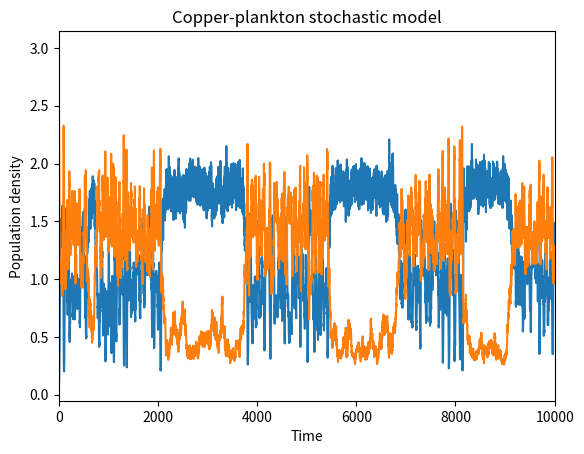
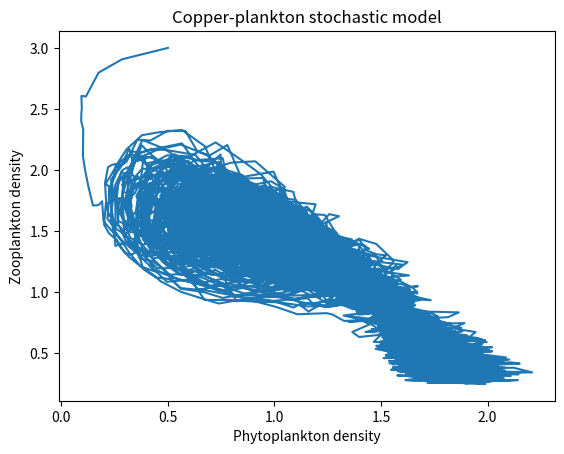

These figures' Python source, in order:
# -*- coding: utf-8 -*-
"""
Created on Tue Mar 10 23:24:02 2026

@author: sbanerj1
"""
# %reset -f  : run in the console to clear all variables

import numpy as np
import matplotlib.pyplot as plt

np.random.seed(50)


#PARAMETERS
# Population dynamics
# scaled parameter

K=2.00              #   (0.1-5) Scenedesmus carrying capacity
r=0.5               #   Scenedesmus intrinsic rate of natural increase
a=0.4               #   max intake rate of Daphnia                             %1.8
kP=0.6              #   half saturation constant of Daphnia                    %0.8
chi=0.6             #   Daphnia conversion efficiency
d=0.05              #   Daphnia natural mortality rate
F=0.1               #   Fish predation rate of X
kZ=0.5
i=0.03

# Copper internal concentration 
# Cu=6-10 %% disease free equilibrium oscillation

Cu=14.3             #  external copper concentration
kmP=20              #  Scenedesmus maximum intake rate                    (to be estimated)
kmZ=15              #  Daphnia maximal intake rate
kcP=6               #  Scenedesmus half saturation constant               (to be estimated)
kcZ=7               #  Daphnia half saturation constant                   (to be estimated)
keP=1               #  Scenedesmus constant loss rate                     (to be estimated)
keZ=1               #  Daphnia constant loss rate                          


# Copper effects

v_r=4               #  Scenedesmus growth's deficiency EC50
u_r=50              #  Scenedesmus growth's toxicity EC50
d_r=5               #  Copper effect on Scenedesmus growth
b_r=2               #  Copper effect on Scenedesmus growth

v_a=5               #  Daphnia predation's deficiency EC50
u_a=16.8            #  Daphnia predations toxicity EC50
d_a=5               #  Copper effect on Daphnia predation
b_a=1               #  Copper effect on Daphnia predation

p_m=0.021           #  Copper response coefficient for Daphnia mortality


v_m=5
u_m=16.8
d_m=5
b_m=1 


T=20000
N1=20000 
dt=T/N1
dW1= np.sqrt(dt)*np.random.randn(N1)
dW2= np.sqrt(dt)*np.random.randn(N1)
#W= cumsum(dW)   
x0=0.5
y0=3

sigma1=0.04 
sigma2=0.04


R=1; Dt= R*dt; L=N1/R;                          # L EM steps of size Dt= R*dt

L=int(L)
xem= np.zeros(L)                               # preallocate for efficiency
P= x0

yem= np.zeros(L)                               # preallocate for efficiency
Z=y0

for j in range(0,L):
    
    Cp_Cu=Cu*kmP/(Cu+kcP)*1/keP                                             
    Cz_Cu=((Cu*kmZ)/(Cu+kcZ)+chi*a*P/(kP+P)*Cp_Cu)*1/keZ 

    Cp_vr=v_r*kmP/(v_r+kcP)*1/keP                        
    Cp_ur=u_r*kmP/(u_r+kcP)*1/keP 

    Cp_va=v_a*kmP/(v_a+kcP)*1/keP                                              
    Cp_ua=u_a*kmP/(u_a+kcP)*1/keP 

    Cp_vm=v_m*kmP/(v_m+kcP)*1/keP                                              
    Cp_um=u_m*kmP/(u_m+kcP)*1/keP                                              

    Cz_va=((v_a*kmZ)/(v_a+kcZ)+chi*a*P/(kP+P)*Cp_va)*1/keZ                        
    Cz_ua=((u_a*kmZ)/(u_a+kcZ)+chi*a*P/(kP+P)*Cp_ua)*1/keZ     

    Cz_vm=(v_m*kmZ/(v_m+kcZ)+chi*a*P/(kP+P)*Cp_vm)*1/keZ                       
    Cz_um=(u_m*kmZ/(u_m+kcZ)+chi*a*P/(kP+P)*Cp_um)*1/keZ 
    
    Cu_r=-1+np.tanh(d_r*(Cp_Cu-Cp_vr))-np.tanh(b_r*(Cp_Cu-Cp_ur))                    
    Cu_a=0.5*np.tanh(d_a*(Cz_Cu-Cz_va))-0.5*np.tanh(b_a*(Cz_Cu-Cz_ua))                  
    Cu_d=1+p_m*Cz_Cu
    Cu_m=0.5*np.tanh(d_m*(Cz_Cu-Cz_vm))-0.5*np.tanh(b_m*(Cz_Cu-Cz_um))
    
    Winc1=np.sum(dW1[R*j:R*(j+1)])
    P=P+Dt*Cu_r*r*P*(1-P/K)-Dt*Cu_a*a*P*Z/(kP+P)+Dt*i*(K-P)+sigma1*Winc1*P
    
    #if(x<1e-20)
    #    x=0;

    
    xem[j]=P
   
    Winc2=np.sum(dW2[R*j:R*(j+1)])
    Z=Z+Dt*Cu_a*chi*a*P*Z/(kP+P)-Dt*Cu_d*d*Z-Dt*Cu_m*F*Z**2/(Z**2+kZ**2)+sigma2*Winc2*Z
   
    #  if(y<0)
    #     y=0;

    
    yem[j]=Z
   
t=np.arange(0,T+Dt,Dt)

plt.figure(1)

plt.plot(t,np.concatenate(([x0], xem)))
plt.plot(t,np.concatenate(([y0], yem)))
plt.xlim(0, 10000)
plt.title("Copper-plankton stochastic model")
plt.xlabel("Time")
plt.ylabel("Population density")

plt.figure(2)
plt.plot(np.concatenate(([x0],xem)),np.concatenate(([y0],yem)))
plt.title("Copper-plankton stochastic model")
plt.xlabel("Phytoplankton density")
plt.ylabel("Zooplankton density")
